Photos from the image-classification dataset "images_augmented" in the GitHub repository SamuelMorales2002/MultiNet. Its 3 classes are: benign, maligno, normal.

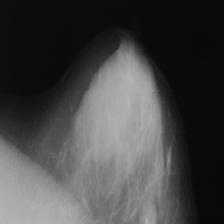
Label: benign

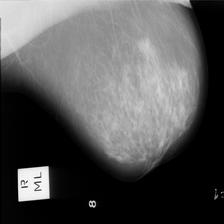
Label: maligno

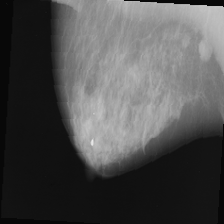
Label: maligno

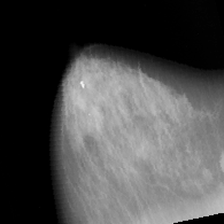
Label: maligno

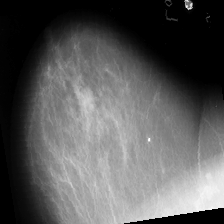
Label: benign

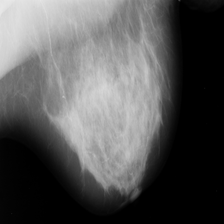
Label: normal
